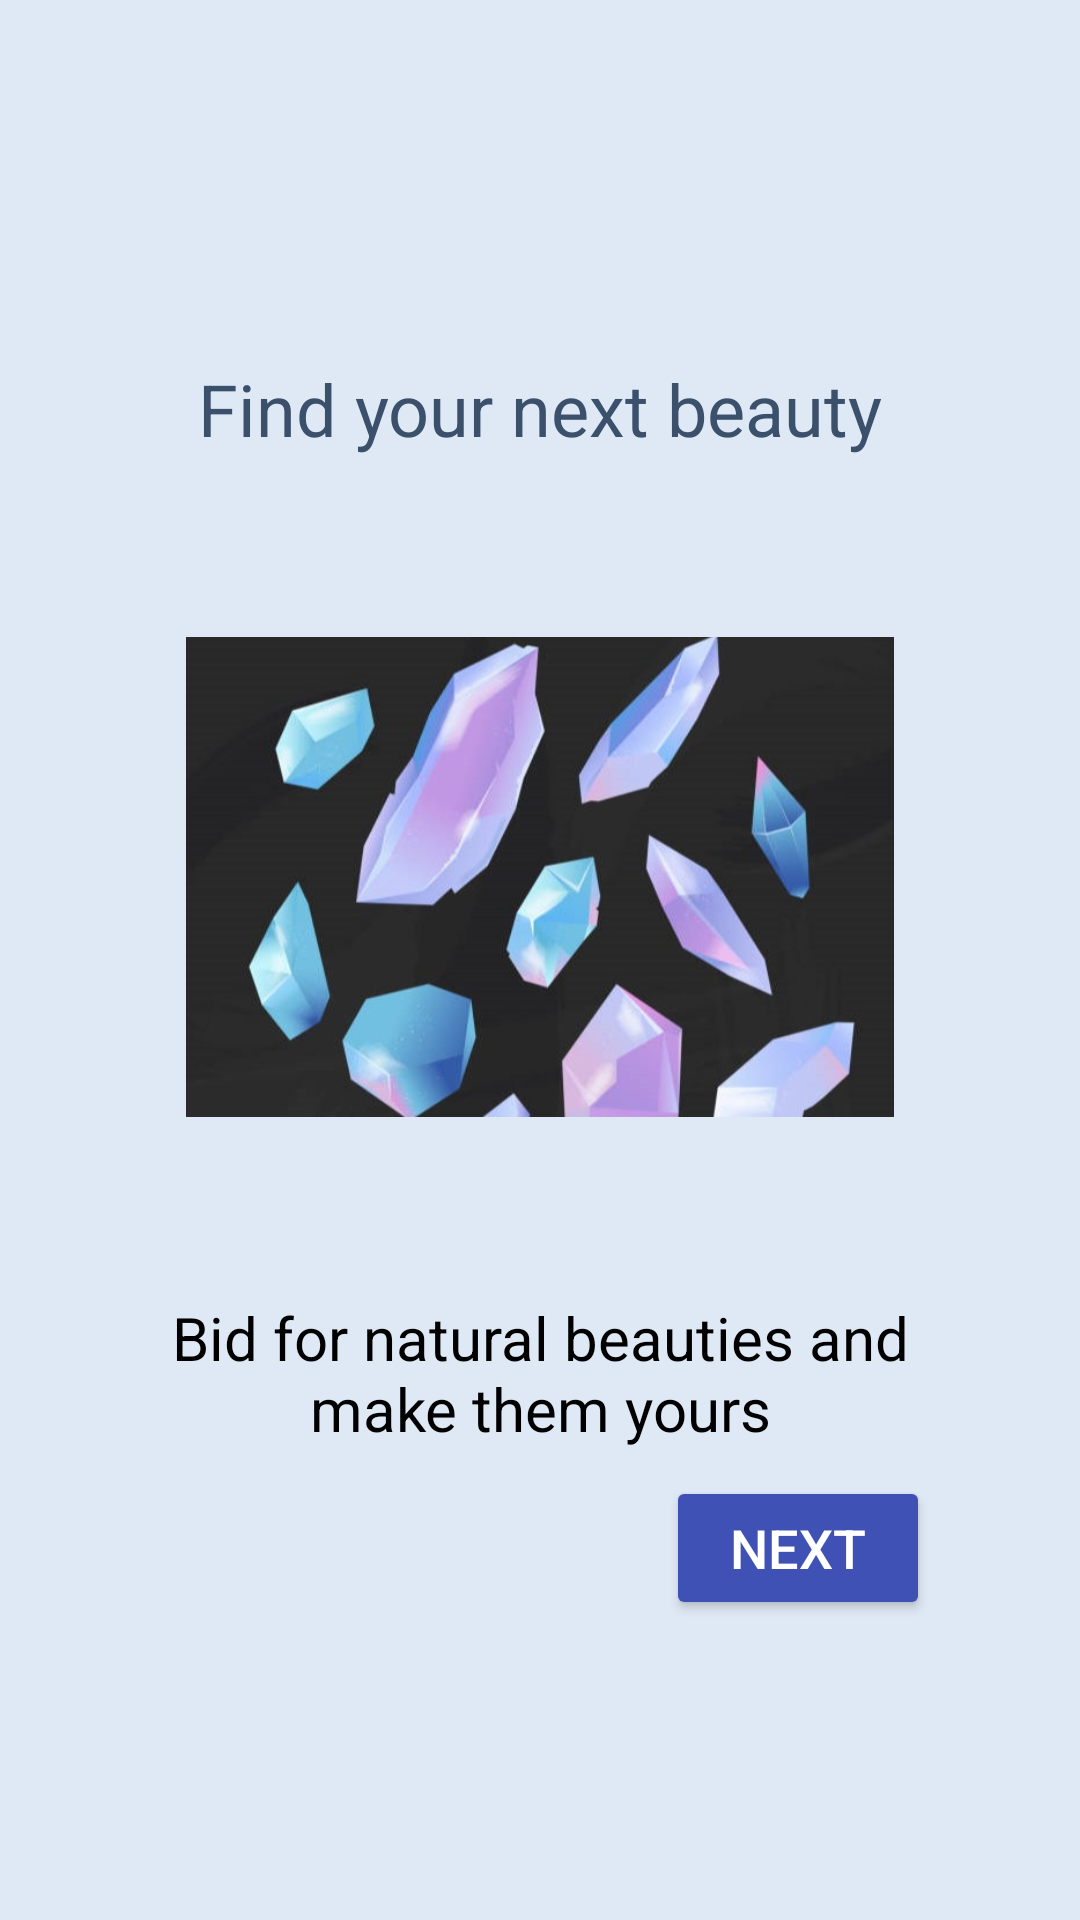

This screen was rendered from an Android layout file. Write that file and the resources it references.
<!-- AndroidManifest.xml: application theme Theme.LABExam2 -->
<!-- res/layout/activity_onboard3.xml -->
<?xml version="1.0" encoding="utf-8"?>
<androidx.constraintlayout.widget.ConstraintLayout xmlns:android="http://schemas.android.com/apk/res/android"
    xmlns:app="http://schemas.android.com/apk/res-auto"
    xmlns:tools="http://schemas.android.com/tools"
    android:layout_width="match_parent"
    android:layout_height="match_parent"
    android:background="@color/background"
    tools:context=".onboard3">

    <TextView
        android:id="@+id/textView41"
        android:layout_width="wrap_content"
        android:layout_height="wrap_content"
        android:layout_marginTop="120dp"
        android:text="@string/onboard3_title"
        android:textColor="@color/navigationColor"
        android:textSize="24sp"
        app:layout_constraintEnd_toEndOf="parent"
        app:layout_constraintStart_toStartOf="parent"
        app:layout_constraintTop_toTopOf="parent" />

    <TextView
        android:id="@+id/textView42"
        android:layout_width="250dp"
        android:layout_height="wrap_content"
        android:layout_marginTop="60dp"
        android:text="@string/onboard3_body"
        android:textAlignment="center"
        android:textColor="@color/black"
        android:textSize="20sp"
        app:layout_constraintEnd_toEndOf="parent"
        app:layout_constraintStart_toStartOf="parent"
        app:layout_constraintTop_toBottomOf="@+id/imageView8" />

    <Button
        android:id="@+id/button6"
        android:layout_width="wrap_content"
        android:layout_height="wrap_content"
        android:layout_marginEnd="50dp"
        android:layout_marginBottom="100dp"
        android:backgroundTint="@color/btnColor"
        android:text="@string/nextButton"
        android:textColor="@color/white"
        android:textSize="18sp"
        app:layout_constraintBottom_toBottomOf="parent"
        app:layout_constraintEnd_toEndOf="parent" />

    <ImageButton
        android:id="@+id/imageButton11"
        android:layout_width="80dp"
        android:layout_height="60dp"
        android:layout_marginStart="32dp"
        android:layout_marginTop="50dp"
        android:backgroundTint="@color/background"
        android:scaleType="fitCenter"
        app:layout_constraintStart_toStartOf="parent"
        app:layout_constraintTop_toTopOf="parent"
        app:srcCompat="@drawable/left_arrow_5720450" />

    <ImageView
        android:id="@+id/imageView8"
        android:layout_width="300dp"
        android:layout_height="160dp"
        android:layout_marginTop="60dp"
        app:layout_constraintEnd_toEndOf="parent"
        app:layout_constraintStart_toStartOf="parent"
        app:layout_constraintTop_toBottomOf="@+id/textView41"
        app:srcCompat="@drawable/ob3" />
</androidx.constraintlayout.widget.ConstraintLayout>
<!-- resources referenced by this layout -->
<resources>
  <color name="background">#DFE9F5</color>
  <color name="black">#FF000000</color>
  <color name="btnColor">#3F51B5</color>
  <color name="navigationColor">#3A506B</color>
  <color name="white">#FFFFFFFF</color>
  <!-- drawable ob3: jpg bitmap (drawable, 38154 bytes) -->
  <string name="nextButton" translatable="false">Next</string>
  <string name="onboard3_body" translatable="false">Bid for natural beauties and make them yours</string>
  <string name="onboard3_title" translatable="false">Find your next beauty</string>
  <style name="Theme.LABExam2" parent="Base.Theme.LABExam2" />
  <style name="Base.Theme.LABExam2" parent="Theme.Material3.DayNight.NoActionBar">
          
          
      </style>
</resources>
